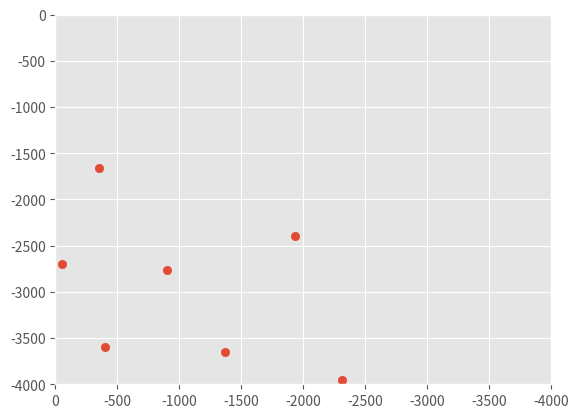

Recreate this plot in Python.
import matplotlib.pyplot as plt

plt.style.use('ggplot')


plt.xlim(0, -4000)
plt.ylim(-4000, 0)

x = [-1370, -50, -350, -2312, -400, -1929, -902]
y = [-3650, -2693, -1656, -3950, -3600, -2400, -2768]

plt.scatter(x, y)
plt.show()
